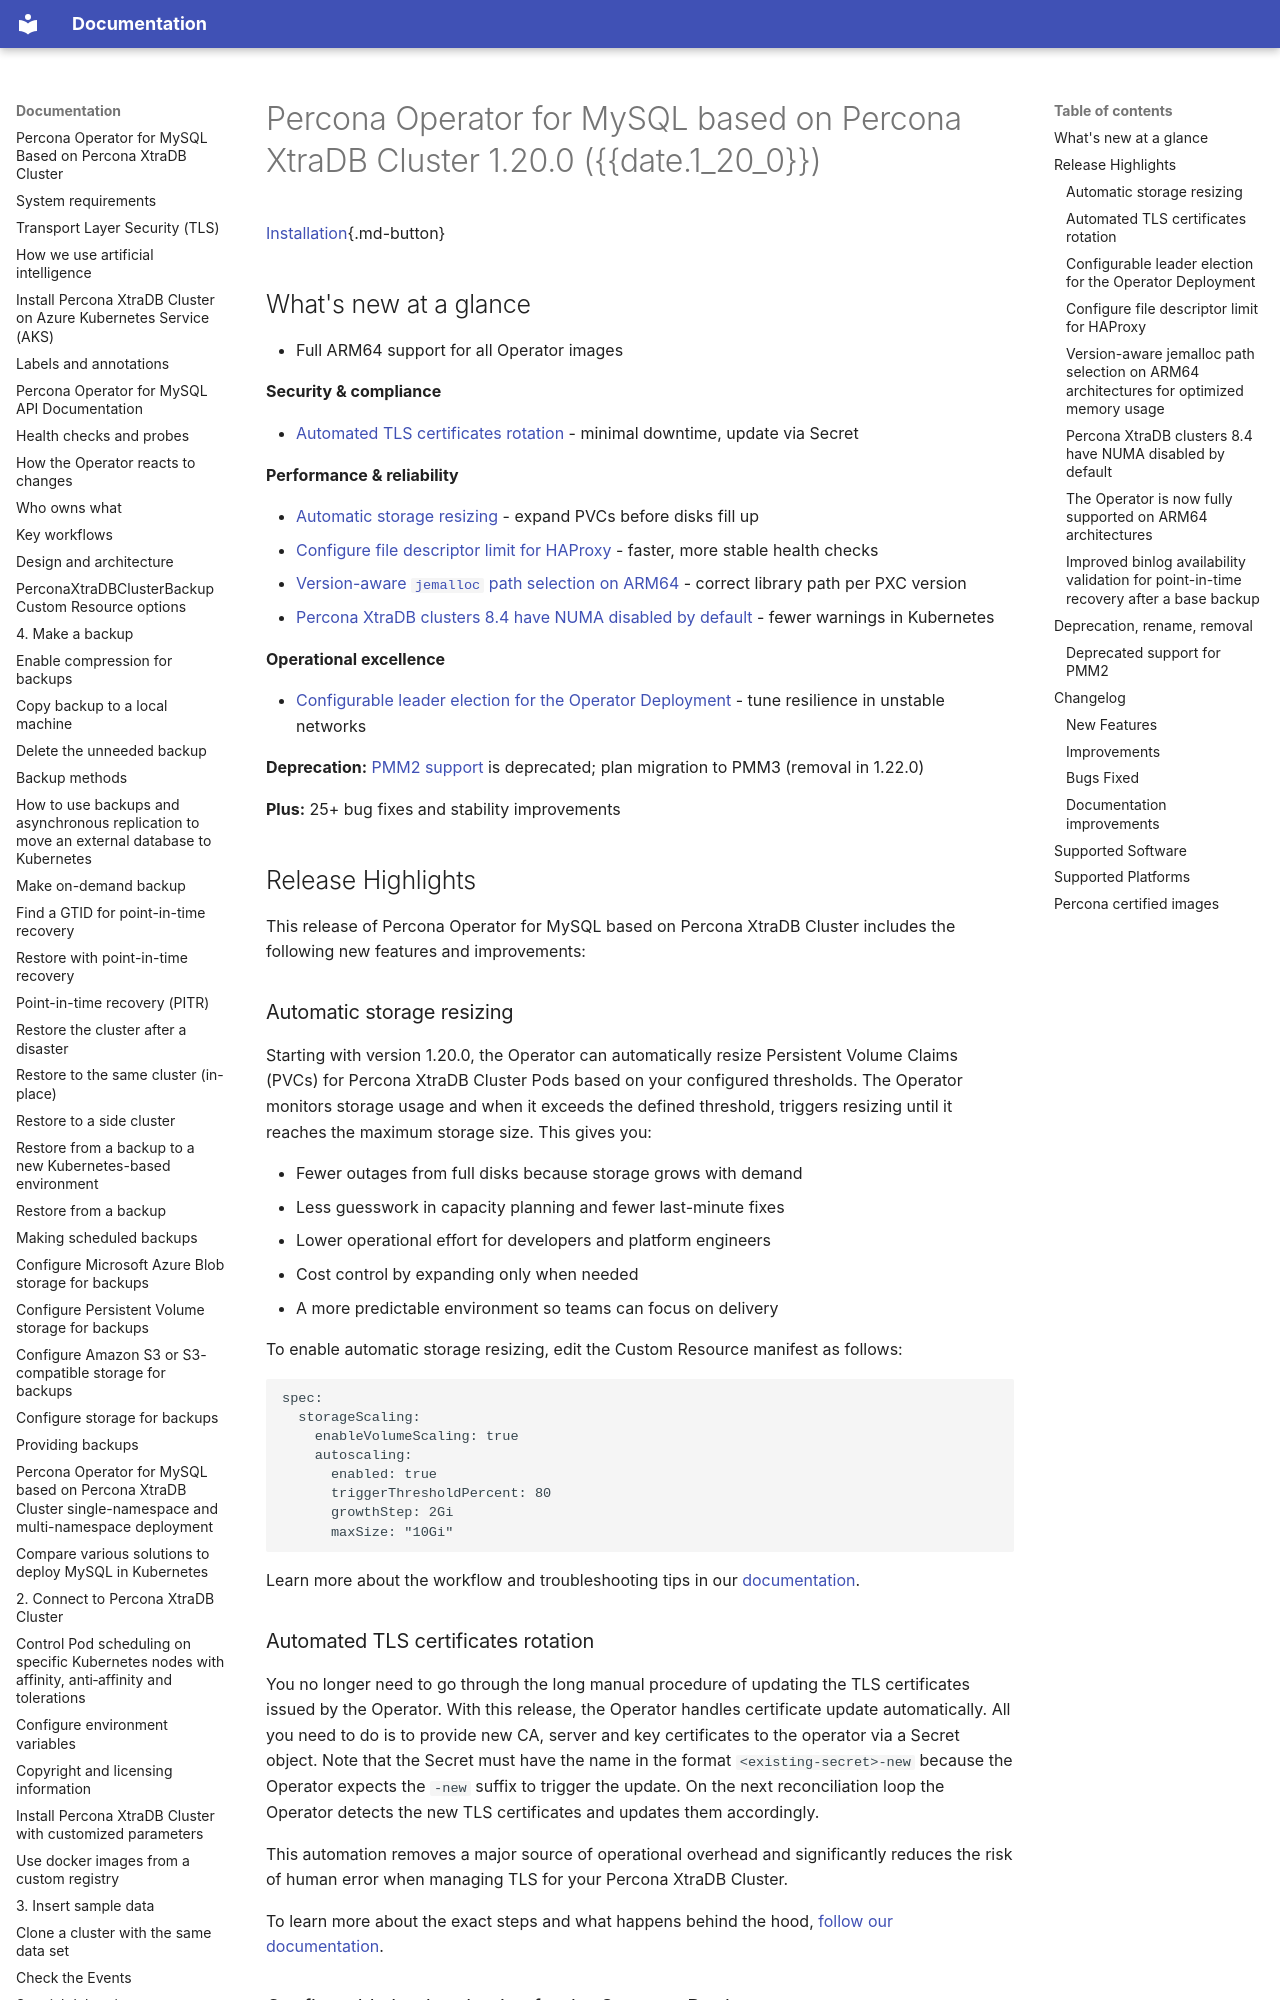

repository: percona/k8spxc-docs · page: ReleaseNotes/Kubernetes-Operator-for-PXC-RN1.20.0/index.html · generator: mkdocs

# Percona Operator for MySQL based on Percona XtraDB Cluster 1.20.0 ({{date.1_20_0}})

[Installation](../System-Requirements.md#installation-guidelines){.md-button}

## What's new at a glance

- Full ARM64 support for all Operator images

**Security & compliance**

- [Automated TLS certificates rotation](#automated-tls-certificates-rotation) - minimal downtime, update via Secret

**Performance & reliability**

- [Automatic storage resizing](#automatic-storage-resizing) - expand PVCs before disks fill up
- [Configure file descriptor limit for HAProxy](#configure-file-descriptor-limit-for-haproxy) - faster, more stable health checks
- [Version-aware `jemalloc` path selection on ARM64](#version-aware-jemalloc-path-selection-on-arm64-architectures-for-optimized-memory-usage) - correct library path per PXC version
- [Percona XtraDB clusters 8.4 have NUMA disabled by default](#percona-xtradb-clusters-84-have-numa-disabled-by-default) - fewer warnings in Kubernetes

**Operational excellence**

- [Configurable leader election for the Operator Deployment](#configurable-leader-election-for-the-operator-deployment) - tune resilience in unstable networks

**Deprecation:** [PMM2 support](#deprecated-support-for-pmm2) is deprecated; plan migration to PMM3 (removal in 1.22.0)

**Plus:** 25+ bug fixes and stability improvements

## Release Highlights

This release of Percona Operator for MySQL based on Percona XtraDB Cluster includes the following new features and improvements:

### Automatic storage resizing

Starting with version 1.20.0, the Operator can automatically resize Persistent Volume Claims (PVCs) for Percona XtraDB Cluster Pods based on your configured thresholds. The Operator monitors storage usage and when it exceeds the defined threshold, triggers resizing until it reaches the maximum storage size. This gives you:

* Fewer outages from full disks because storage grows with demand
* Less guesswork in capacity planning and fewer last-minute fixes
* Lower operational effort for developers and platform engineers
* Cost control by expanding only when needed
* A more predictable environment so teams can focus on delivery

To enable automatic storage resizing, edit the Custom Resource manifest as follows:

```yaml
spec:
  storageScaling:
    enableVolumeScaling: true
    autoscaling:
      enabled: true
      triggerThresholdPercent: 80
      growthStep: 2Gi
      maxSize: "10Gi"
```

Learn more about the workflow and troubleshooting tips in our [documentation](../scaling.md#automatic-storage-resizing).

### Automated TLS certificates rotation

You no longer need to go through the long manual procedure of updating the TLS certificates issued by the Operator. With this release, the Operator handles certificate update automatically. All you need to do is to provide new CA, server and key certificates to the operator via a Secret object. Note that the Secret must have the name in the format `<existing-secret>-new` because the Operator expects the `-new` suffix to trigger the update. On the next reconciliation loop the Operator detects the new TLS certificates and updates them accordingly.

This automation removes a major source of operational overhead and significantly reduces the risk of human error when managing TLS for your Percona XtraDB Cluster.

To learn more about the exact steps and what happens behind the hood, [follow our documentation](../tls-update.md).

### Configurable leader election for the Operator Deployment

You can now tune leader election settings for the Operator Deployment via environment variables. This helps when the Operator hits leader election failures, for example in high-latency or resource-constrained clusters.

* Use the `PXCO_LEADER_ELECTION_LEASE_DURATION`, `PXCO_LEADER_ELECTION_RENEW_DEADLINE`, `PXCO_LEADER_ELECTION_RETRY_PERIOD` environment variables to adjust timing for lease acquisition and renewal.
* Use the `PXCO_LEADER_ELECTION_ENABLED` environment variable to turn on or off leader election for single-replica deployments
* Use the `PXCO_LEADER_ELECTION_LEASE_NAME` environment variable to use a custom Lease resource for a leader lock.

Learn more about available environment variables in our [documentation](../env-vars-operator.md).
